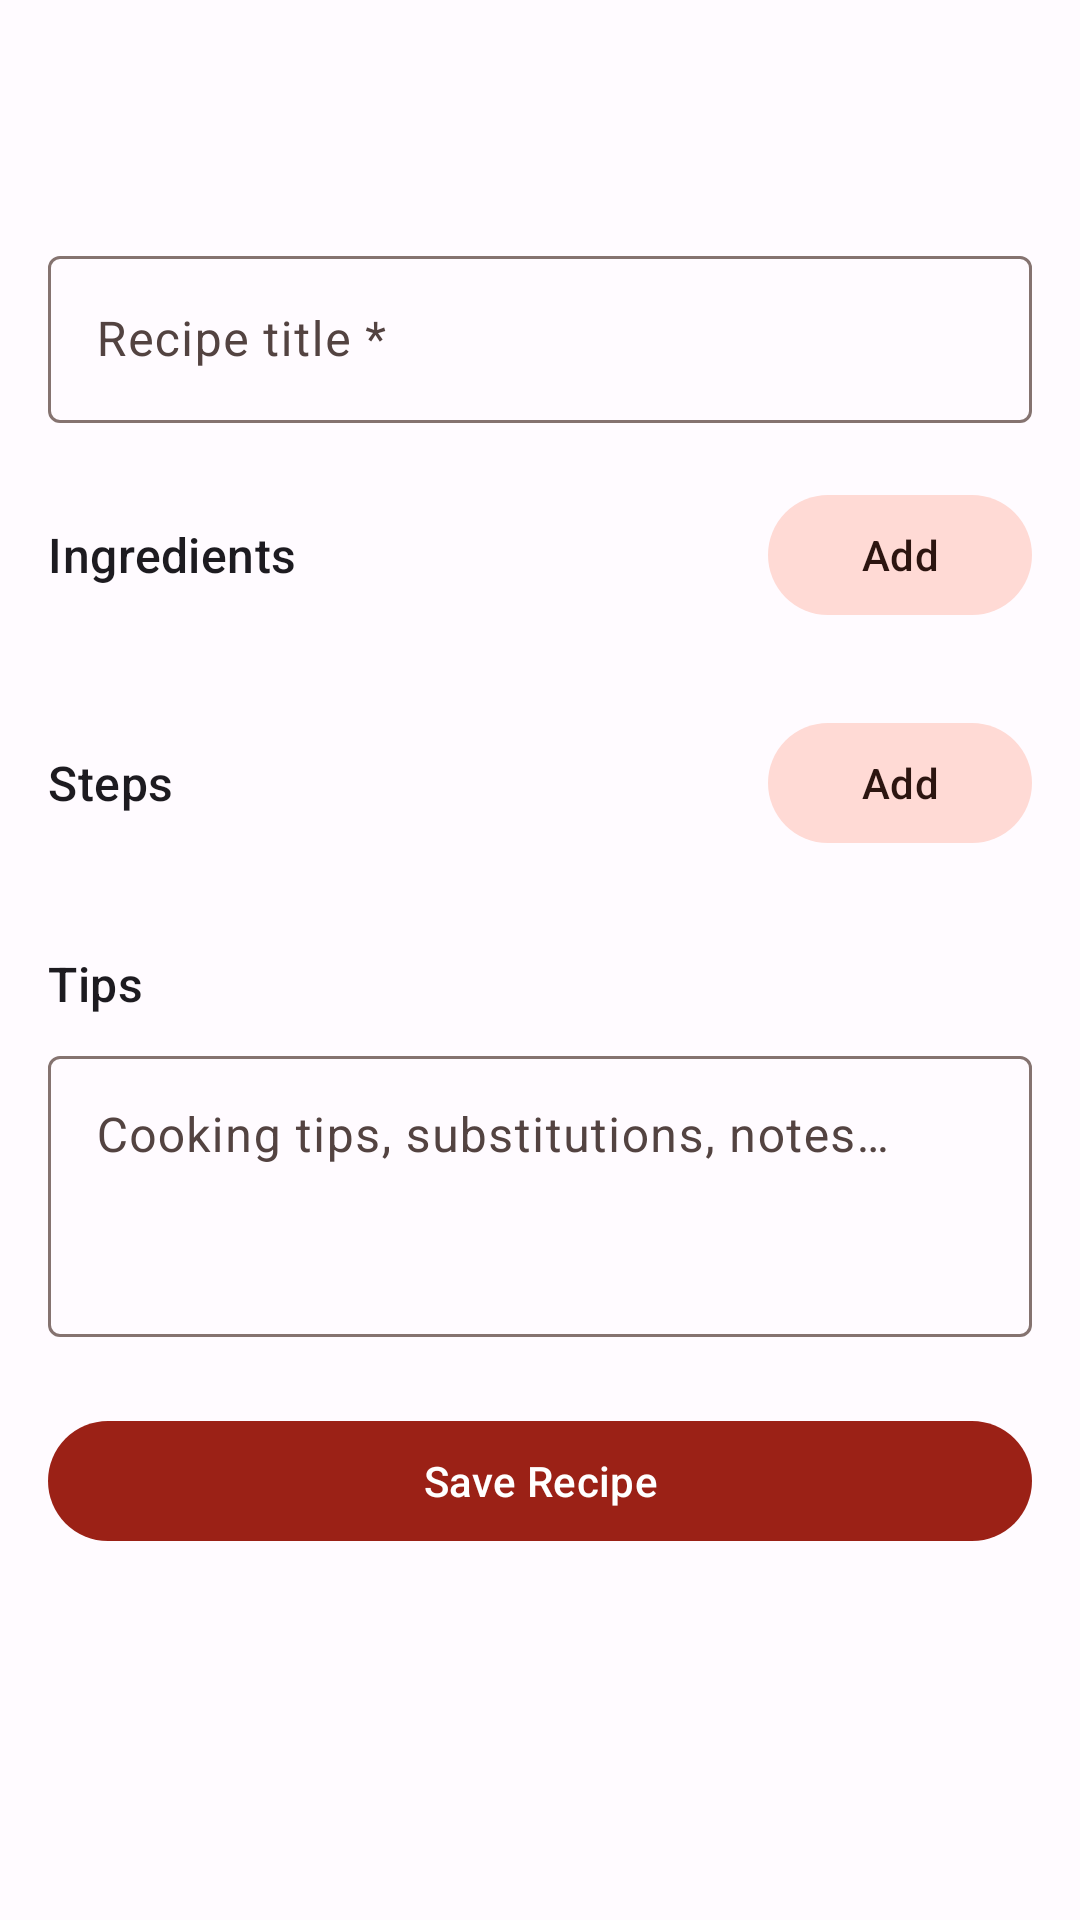

Produce the Android XML layout that renders to this screen, including the resource entries it uses.
<!-- AndroidManifest.xml: application theme Theme.SmartPantry -->
<!-- res/layout/fragment_add_recipe.xml -->
<?xml version="1.0" encoding="utf-8"?>
<androidx.coordinatorlayout.widget.CoordinatorLayout xmlns:android="http://schemas.android.com/apk/res/android"
    xmlns:app="http://schemas.android.com/apk/res-auto"
    android:layout_width="match_parent"
    android:layout_height="match_parent">

    <com.google.android.material.appbar.AppBarLayout
        android:id="@+id/app_bar"
        android:layout_width="match_parent"
        android:layout_height="wrap_content">

        <com.google.android.material.appbar.MaterialToolbar
            android:id="@+id/toolbar"
            android:layout_width="match_parent"
            android:layout_height="?attr/actionBarSize"
            android:title="@string/title_add_recipe" />

    </com.google.android.material.appbar.AppBarLayout>

    <androidx.core.widget.NestedScrollView
        android:layout_width="match_parent"
        android:layout_height="match_parent"
        app:layout_behavior="@string/appbar_scrolling_view_behavior">

        <LinearLayout
            android:layout_width="match_parent"
            android:layout_height="wrap_content"
            android:orientation="vertical"
            android:padding="16dp">

            
            <com.google.android.material.textfield.TextInputLayout
                android:id="@+id/input_recipe_title"
                style="@style/Widget.Material3.TextInputLayout.OutlinedBox"
                android:layout_width="match_parent"
                android:layout_height="wrap_content"
                android:layout_marginBottom="20dp"
                android:hint="@string/hint_recipe_title">

                <com.google.android.material.textfield.TextInputEditText
                    android:id="@+id/et_recipe_title"
                    android:layout_width="match_parent"
                    android:layout_height="wrap_content"
                    android:inputType="textCapSentences" />

            </com.google.android.material.textfield.TextInputLayout>

            
            <LinearLayout
                android:layout_width="match_parent"
                android:layout_height="wrap_content"
                android:gravity="center_vertical"
                android:layout_marginBottom="8dp"
                android:orientation="horizontal">

                <TextView
                    style="@style/TextAppearance.Material3.TitleMedium"
                    android:layout_width="0dp"
                    android:layout_height="wrap_content"
                    android:layout_weight="1"
                    android:text="@string/label_ingredients" />

                <com.google.android.material.button.MaterialButton
                    android:id="@+id/btn_add_ingredient_row"
                    style="@style/Widget.Material3.Button.TonalButton"
                    android:layout_width="wrap_content"
                    android:layout_height="wrap_content"
                    android:text="@string/action_add_row"
                    app:icon="@drawable/ic_add_circle" />

            </LinearLayout>

            
            <LinearLayout
                android:id="@+id/container_ingredients"
                android:layout_width="match_parent"
                android:layout_height="wrap_content"
                android:layout_marginBottom="20dp"
                android:orientation="vertical" />

            
            <LinearLayout
                android:layout_width="match_parent"
                android:layout_height="wrap_content"
                android:gravity="center_vertical"
                android:layout_marginBottom="8dp"
                android:orientation="horizontal">

                <TextView
                    style="@style/TextAppearance.Material3.TitleMedium"
                    android:layout_width="0dp"
                    android:layout_height="wrap_content"
                    android:layout_weight="1"
                    android:text="@string/label_steps" />

                <com.google.android.material.button.MaterialButton
                    android:id="@+id/btn_add_step_row"
                    style="@style/Widget.Material3.Button.TonalButton"
                    android:layout_width="wrap_content"
                    android:layout_height="wrap_content"
                    android:text="@string/action_add_row"
                    app:icon="@drawable/ic_add_circle" />

            </LinearLayout>

            
            <LinearLayout
                android:id="@+id/container_steps"
                android:layout_width="match_parent"
                android:layout_height="wrap_content"
                android:layout_marginBottom="24dp"
                android:orientation="vertical" />

            
            <TextView
                style="@style/TextAppearance.Material3.TitleMedium"
                android:layout_width="match_parent"
                android:layout_height="wrap_content"
                android:layout_marginBottom="8dp"
                android:text="@string/label_tips" />

            <com.google.android.material.textfield.TextInputLayout
                android:id="@+id/input_tips"
                style="@style/Widget.Material3.TextInputLayout.OutlinedBox"
                android:layout_width="match_parent"
                android:layout_height="wrap_content"
                android:layout_marginBottom="24dp"
                android:hint="@string/hint_tips">

                <com.google.android.material.textfield.TextInputEditText
                    android:id="@+id/et_tips"
                    android:layout_width="match_parent"
                    android:layout_height="wrap_content"
                    android:gravity="top"
                    android:inputType="textMultiLine|textCapSentences"
                    android:minLines="3" />

            </com.google.android.material.textfield.TextInputLayout>

            
            <com.google.android.material.button.MaterialButton
                android:id="@+id/btn_save_recipe"
                android:layout_width="match_parent"
                android:layout_height="wrap_content"
                android:text="@string/action_save_recipe" />

        </LinearLayout>

    </androidx.core.widget.NestedScrollView>

</androidx.coordinatorlayout.widget.CoordinatorLayout>
<!-- resources referenced by this layout -->
<resources>
  <string name="action_add_row">Add</string>
  <string name="action_save_recipe">Save Recipe</string>
  <string name="hint_recipe_title">Recipe title *</string>
  <string name="hint_tips">Cooking tips, substitutions, notes…</string>
  <string name="label_ingredients">Ingredients</string>
  <string name="label_steps">Steps</string>
  <string name="label_tips">Tips</string>
  <string name="title_add_recipe">New Recipe</string>
  <style name="Theme.SmartPantry" parent="Base.Theme.SmartPantry" />
  <color name="md_theme_light_primary">#9B2116</color>
  <color name="md_theme_light_onPrimary">#FFFFFF</color>
  <color name="md_theme_light_primaryContainer">#FFDAD5</color>
  <color name="md_theme_light_onPrimaryContainer">#410001</color>
  <color name="md_theme_light_secondary">#77574E</color>
  <color name="md_theme_light_onSecondary">#FFFFFF</color>
  <color name="md_theme_light_secondaryContainer">#FFDAD5</color>
  <color name="md_theme_light_onSecondaryContainer">#2C1510</color>
  <color name="md_theme_light_tertiary">#705C2E</color>
  <color name="md_theme_light_onTertiary">#FFFFFF</color>
  <color name="md_theme_light_tertiaryContainer">#FBDFA6</color>
  <color name="md_theme_light_onTertiaryContainer">#261900</color>
  <color name="md_theme_light_error">#BA1A1A</color>
  <color name="md_theme_light_onError">#FFFFFF</color>
  <color name="md_theme_light_errorContainer">#FFDAD6</color>
  <color name="md_theme_light_onErrorContainer">#410002</color>
  <color name="md_theme_light_background">#FFFBFF</color>
  <color name="md_theme_light_onBackground">#201A19</color>
  <color name="md_theme_light_surface">#FFFBFF</color>
  <color name="md_theme_light_onSurface">#201A19</color>
  <color name="md_theme_light_surfaceVariant">#F5DDDA</color>
  <color name="md_theme_light_onSurfaceVariant">#534341</color>
  <color name="md_theme_light_outline">#857370</color>
  <color name="md_theme_light_outlineVariant">#D8C2BF</color>
  <color name="md_theme_light_inverseSurface">#362F2E</color>
  <color name="md_theme_light_inverseOnSurface">#FBEEEC</color>
  <color name="md_theme_light_inversePrimary">#FFB4A8</color>
</resources>
